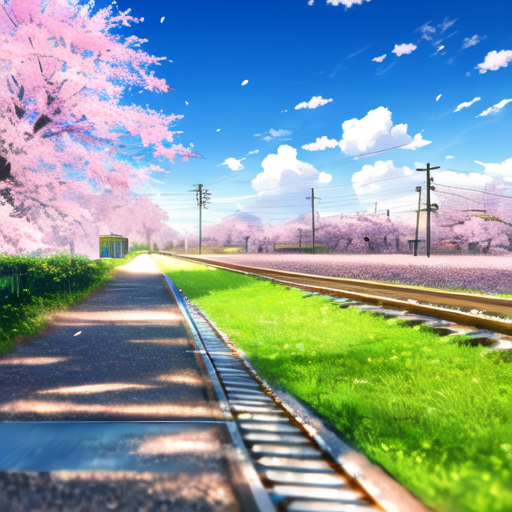
Generation parameters embedded in this image by AUTOMATIC1111 Stable Diffusion web UI or a fork of it (Forge, ...) (PNG 'parameters' text chunk):
<lora:lora_scenery:1>, [B], outdoors, sky, day, cloud, tree, blue sky, petals, cloudy sky, grass, cherry blossoms, ground vehicle, motor vehicle, fence, power lines, train, railroad tracks, spring (season)
Negative prompt: lowres, text, error, cropped, worst quality, low quality, jpeg artifacts, ugly, duplicate, morbid, mutilated, out of frame, extra fingers, mutated hands, poorly drawn hands, poorly drawn face, mutation, deformed, blurry, dehydrated, bad anatomy, bad proportions, extra limbs, cloned face, disfigured, gross proportions, malformed limbs, missing arms, missing legs, extra arms, extra legs, fused fingers, too many fingers, long neck, username, watermark, signature
Steps: 40, Sampler: DPM++ 2M Karras, CFG scale: 7, Seed: 861371503, Size: 512x512, Model hash: 7f96a1a9ca, Model: AnythingXL_v50, Lora hashes: "lora_scenery: 73f7b3ba8f45", Version: v1.8.0